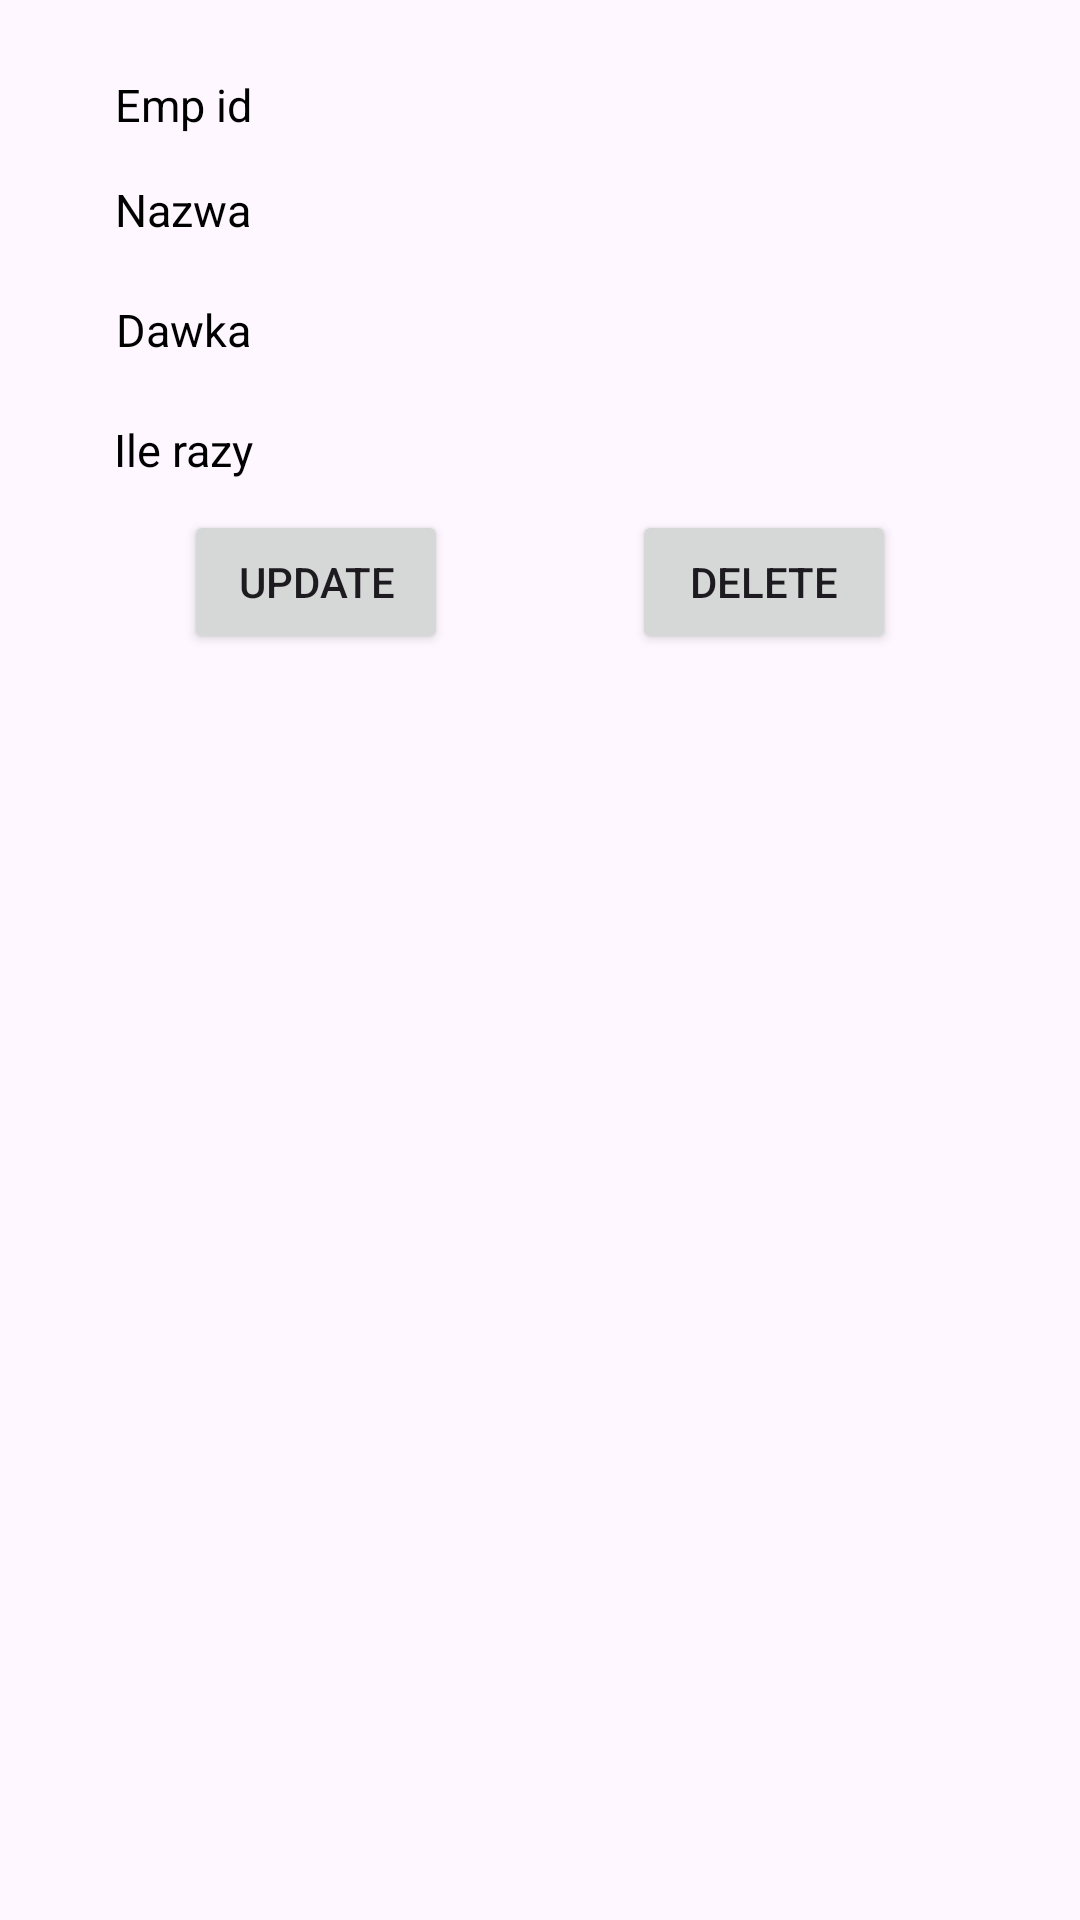

Here is an Android app screen rendered from its layout file. Give the layout XML and the strings, colors and styles it references.
<!-- AndroidManifest.xml: application theme Theme.KotlinFirebaseApp -->
<!-- res/layout/activity_drugs_detail.xml -->
<?xml version="1.0" encoding="utf-8"?>
<androidx.constraintlayout.widget.ConstraintLayout xmlns:android="http://schemas.android.com/apk/res/android"
    xmlns:app="http://schemas.android.com/apk/res-auto"
    xmlns:tools="http://schemas.android.com/tools"
    android:id="@+id/main"
    android:layout_width="match_parent"
    android:layout_height="match_parent"
    tools:context=".activities.DrugsDetailActivity">
    <Button
        android:id="@+id/btnUpdate"
        app:layout_constraintEnd_toStartOf="@+id/btnDelete"
        app:layout_constraintHorizontal_bias="0.5"
        app:layout_constraintStart_toStartOf="parent"
        app:layout_constraintTop_toBottomOf="@id/linearLayout"
        android:layout_width="wrap_content"
        android:layout_height="wrap_content"
        android:text="Update"
        tools:layout_editor_absoluteX="234dp"
        tools:layout_editor_absoluteY="295dp" />

    <Button
        android:id="@+id/btnDelete"
        app:layout_constraintEnd_toEndOf="parent"
        app:layout_constraintHorizontal_bias="0.5"
        app:layout_constraintStart_toEndOf="@+id/btnUpdate"
        app:layout_constraintTop_toBottomOf="@id/linearLayout"
        android:layout_width="wrap_content"
        android:layout_height="wrap_content"
        android:text="Delete"
        tools:layout_editor_absoluteX="16dp"
        tools:layout_editor_absoluteY="295dp" />

    <LinearLayout
        android:id="@+id/linearLayout"
        android:layout_width="match_parent"
        android:layout_height="wrap_content"
        android:orientation="vertical"
        app:layout_constraintEnd_toEndOf="parent"
        app:layout_constraintStart_toStartOf="parent"
        app:layout_constraintTop_toTopOf="parent"
        tools:layout_editor_absoluteX="-16dp">


        <LinearLayout
            android:id="@+id/id_lin"
            android:layout_width="match_parent"
            android:layout_height="30dp"
            android:layout_marginLeft="10dp"
            android:layout_marginTop="20dp"
            android:layout_marginRight="10dp"
            android:orientation="horizontal"
            android:weightSum="2"

            >

            <LinearLayout
                android:layout_width="0dp"
                android:layout_height="match_parent"
                android:layout_weight="0.6"
                android:background="@color/divider_grey">

                <TextView
                    android:layout_width="match_parent"
                    android:layout_height="wrap_content"
                    android:layout_gravity="center"
                    android:gravity="center"
                    android:text="Emp id"
                    android:textColor="@color/black"
                    android:textSize="15sp" />

            </LinearLayout>

            <LinearLayout
                android:layout_width="0dp"
                android:layout_height="match_parent"
                android:layout_weight="1.4">

                <TextView
                    android:id="@+id/tvDrugId"
                    android:layout_width="match_parent"
                    android:layout_height="wrap_content"
                    android:layout_gravity="center"
                    android:gravity="center"
                    android:text=""
                    android:textColor="@color/black"
                    android:textSize="15sp"

                    />

            </LinearLayout>


        </LinearLayout>


        <LinearLayout
            android:id="@+id/contact_lin"
            android:layout_width="match_parent"
            android:layout_height="40dp"
            android:layout_marginLeft="10dp"
            android:layout_marginRight="10dp"
            android:orientation="horizontal"
            android:weightSum="2">

            <LinearLayout
                android:layout_width="0dp"
                android:layout_height="match_parent"
                android:layout_weight="0.6"
                android:background="@color/divider_grey">

                <TextView
                    android:layout_width="match_parent"
                    android:layout_height="wrap_content"
                    android:layout_gravity="center"
                    android:gravity="center"
                    android:text="Nazwa"
                    android:textColor="@color/black"
                    android:textSize="15sp" />

            </LinearLayout>

            <LinearLayout
                android:layout_width="0dp"
                android:layout_height="match_parent"
                android:layout_weight="1.4">

                <TextView
                    android:id="@+id/tvDrugName"
                    android:layout_width="match_parent"
                    android:layout_height="wrap_content"
                    android:layout_gravity="center"
                    android:gravity="center"
                    android:text=""
                    android:textColor="@color/black"
                    android:textSize="15sp"

                    />

            </LinearLayout>


        </LinearLayout>

        <LinearLayout

            android:layout_width="match_parent"
            android:layout_height="40dp"
            android:layout_marginLeft="10dp"
            android:layout_marginRight="10dp"
            android:orientation="horizontal"
            android:weightSum="2"

            >

            <LinearLayout
                android:layout_width="0dp"
                android:layout_height="match_parent"
                android:layout_weight="0.6"
                android:background="@color/divider_grey">

                <TextView
                    android:layout_width="match_parent"
                    android:layout_height="wrap_content"
                    android:layout_gravity="center"
                    android:gravity="center"
                    android:text="Dawka"
                    android:textColor="@color/black"
                    android:textSize="15sp"


                    />

            </LinearLayout>

            <LinearLayout
                android:layout_width="0dp"
                android:layout_height="match_parent"
                android:layout_weight="1.4">

                <TextView
                    android:id="@+id/tvDoze"
                    android:layout_width="match_parent"
                    android:layout_height="wrap_content"
                    android:layout_gravity="center"
                    android:gravity="center"
                    android:text=""
                    android:textColor="@color/black"
                    android:textSize="15sp"

                    />

            </LinearLayout>


        </LinearLayout>


        <LinearLayout

            android:layout_width="match_parent"
            android:layout_height="40dp"
            android:layout_marginLeft="10dp"
            android:layout_marginRight="10dp"
            android:orientation="horizontal"
            android:weightSum="2"

            >

            <LinearLayout
                android:layout_width="0dp"
                android:layout_height="match_parent"
                android:layout_weight="0.6"
                android:background="@color/divider_grey">

                <TextView
                    android:layout_width="match_parent"
                    android:layout_height="wrap_content"
                    android:layout_gravity="center"

                    android:gravity="center"
                    android:text="Ile razy"
                    android:textColor="@color/black"
                    android:textSize="15sp"


                    />

            </LinearLayout>

            <LinearLayout
                android:layout_width="0dp"
                android:layout_height="match_parent"
                android:layout_weight="1.4">

                <TextView
                    android:id="@+id/tvDozeTimes"
                    android:layout_width="match_parent"
                    android:layout_height="wrap_content"
                    android:layout_gravity="center"
                    android:gravity="center"
                    android:text=""
                    android:textColor="@color/black"
                    android:textSize="15sp"

                    />

            </LinearLayout>


        </LinearLayout>


    </LinearLayout>

</androidx.constraintlayout.widget.ConstraintLayout>
<!-- resources referenced by this layout -->
<resources>
  <style name="Theme.KotlinFirebaseApp" parent="Base.Theme.KotlinFirebaseApp" />
  <style name="Base.Theme.KotlinFirebaseApp" parent="Theme.Material3.DayNight.NoActionBar">
          
          
      </style>
  <!-- not gathered from this repository: default colours our renderer supplied (Android Studio template values) -->
  <color name="black">#FF000000</color>
</resources>
